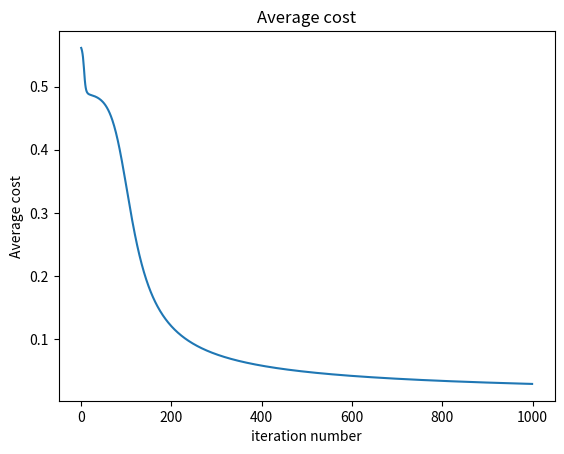

Recreate this plot in Python.
import numpy as np
import matplotlib.pylab as plt

# <<<sigmoid function>>>
def draw_sigmoid():
    fig=plt.figure()
    ax=fig.add_subplot(1,1,1)
    x=np.arange(-10,10,0.1) #start, end, setp
    # print(x)
    W=np.arange(0.5,3,0.5)
    f=1/(1+np.exp(-x))

    ax.plot(x,f)
    ax.set_xticks(range(-10,10))
    ax.set_yticks(range(0,2))
    ax.set_xlabel('x')
    ax.set_ylabel('f(x)')
    plt.show()

def draw_sigmoid_with_W():
    fig=plt.figure()
    ax=fig.add_subplot(1,1,1)
    x=np.arange(-10,10,0.1) #start, end, setp
    # print(x)
    W=np.arange(0.5,3,0.5)
    # 입력 x 에 가중치 w 곱합
    for w in W:
        f=1/(1+np.exp(-x*w))
        ax.plot(x,f)
    ax.set_xticks(range(-10,10))
    ax.set_yticks(range(0,2))
    ax.set_xlabel('x')
    ax.set_ylabel('f(x)')
    plt.show()

def draw_sigmoid_with_bias():
    fig=plt.figure()
    ax=fig.add_subplot(1,1,1)
    x=np.arange(-10,10,0.1) #start, end, setp
    # print(x)
    w=0.5   #가중치 고정
    B=np.arange(-2,2,0.5)   #편향에 변화줌
    for b in B:
        # 입력 x에 가중치 w를 곱한 후 편향 b를 더합니다.
        f=1/(1+np.exp(-x*w+b))
        ax.plot(x,f)
    ax.set_xticks(range(-10,10))
    ax.set_yticks(range(0,2))
    ax.set_xlabel('x')
    ax.set_ylabel('f(x)')
    plt.show()

# <<<feedforward : 신경망의 출력을 계산하는 과정>>>
def sigmoid(x):
    return 1/(1+np.exp(-x))
def feedforward(x,W1,W2,b1,b2):
    # input layer
    a1=x
    # hidden layer
    z2=np.dot(W1,a1)+b1 #내적
    a2=sigmoid(z2)
    #output layer
    z3=np.dot(W2,a2)+b2
    a3=sigmoid(z3)

    return a1,a2,a3,z2,z3

# 신경망을 구성하는 레이어의 노드 개수 지정
# 신경망은 총 3개의 레이어로 구성
# 입력 레이어 노드 수 : 3, 히든 레이어 개수 : 3, 출력레이어 개수 1
node_size={
    'input_layer_size' : 3,
    'hidden_layer_size' : 3,
    'output_layer_size' : 1
}
# 초기 가중치 값으로 무작위 값을 사용
# random.random(a,b) : a X b 행렬
W2=np.random.random((node_size['output_layer_size'],node_size['hidden_layer_size']))
W1=np.random.random((node_size['hidden_layer_size'],node_size['input_layer_size']))
b2=np.random.random(node_size['output_layer_size'])
b1=np.random.random(node_size['hidden_layer_size'])

# 학습 데이터 세트
# X : 특성
# Y : 라벨
X=np.array([[1,0,0],[0,0,1],[0,1,1],[1,0,1],[1,1,0],[0,1,0],[1,1,1]])
Y=np.array([1,0,0,0,1,1,0])

# 특성 하나인 x에 대해 피드포워드를 수행
# 라벨 하나인 y는 cost 계산을 위해 사용
for x,y in zip(X,Y):
    # 특성과 가중치를 사용하여 피드포워드를 수행하고 결과를 리턴받음
    a1,a2,a3,z2,z3=feedforward(x,W1,W2,b1,b2)
print('a3={},y={},Error(L2Norm) ={}'.format(a3,y,np.linalg.norm(y-a3),2))   #L@ NORM 계산(비용 계산)


# 최솟값을 구할 2차함수
def f(x):
    return np.power(x-5,2)-20
# 주어진 2차함수의 도함수
def f_derivative(x):
    return 2*x-10
# 경사하강법을 구현한 함수
def gradient_descent(next_x,gamma,precision,max_iteration):
    # 반복할 때마다 이동한 거리의 변화 추이를 보기위해 리스트에 저장
    list_step=[]
    for i in range(max_iteration):  #주어진 함수의 최솟값을 찾기 위해 최대 max_iteration만큼 반복함
        current_x=next_x    #계산된 위치는 다음 번 반복시 현재위치로 사용
        next_x=current_x-gamma*f_derivative(current_x)  #현재위치에서 기울기를 뺀 위치를 update
        # 현재위치에서 다음 위치까지 이동하는 거리를 측정하여 리스트에 저장(x좌표 거리 기준)
        step = next_x-current_x
        list_step.append(abs(step))

        # 50번 반복마다 로그 출력
        if i%50==0:
            print('{}/{},x={:5.6f},'.format(i,max_iteration,current_x),end="")
            gradient=gamma*f_derivative(current_x)
            print('f(x)={:5.6f},'.format(f(current_x),gradient),end="")
            print('gradient sign={}'.format('+'if f_derivative(current_x)>0 else '-'))
        if abs(step)<=precision:    #지정한 값보다 이동한 거리가 작아지면 루프 중지
            break
    print('function has min when x={}.'.format(current_x))
    Figure,ax=plt.subplots(1,1)
    ax.title.set_text('step size')
    ax.plot(list_step)
    ax.set_ylabel('step size')
    ax.set_xlabel('Iteration number')
    plt.show()

# <<<역전파 알고리즘>>>
# 역전파 알고리즘 사용 시 활성화 함수의 1차 도함수가 필요
def sigmoid_derivation(x):
    return sigmoid(x) * (1-sigmoid(x))
learning_rate=2.0
count = 0   #반복 횟수를 카운트
max_iteration = 1000    #학습 데이터 세트 전체에 대한 피드포워드와 역전파를 1000번 반복
dataset_size = len(Y)   #학습 데이터 세트에 포함된 데이터의 갯수
list_average_cost=[]    #반복할 때마다 변하는 비용을 저장하기 위한 리스트
while count < max_iteration:
    # 역전파 알고리즘 적용 시 각 샘플별로 측정되는 값을 저장하기 위해 사용
    dW2=np.zeros((node_size['output_layer_size'],node_size['hidden_layer_size']))
    dW1=np.zeros((node_size['hidden_layer_size'],node_size['input_layer_size']))
    db2=np.zeros(node_size['output_layer_size'])
    db1=np.zeros(node_size['hidden_layer_size'])

    average_cost=0

    # 학습 데이터 세트의 모든 샘플을 대상으로 피드포워드와 역전파 알고리즘을 수행
    for x,y in zip(X,Y):
        # 피드포워드
        a1,a2,a3,z2,z3=feedforward(x,W1,W2, b1, b2)
        # 역전파 알고리즘
        delta3 = -(y-a3)*sigmoid_derivation(z3)
        average_cost+=np.linalg.norm((y-a3),2)/dataset_size
        delta2 = np.dot(W2.T,delta3)*sigmoid_derivation(z2)
        dW2+=np.dot(delta3[:,np.newaxis],np.transpose(a2[:,np.newaxis]))/dataset_size
        db2+=delta3/dataset_size
        dW1+=np.dot(delta2[:,np.newaxis],np.transpose(a1[:,np.newaxis]))/dataset_size
        db1+=delta2/dataset_size

    # 역전파 알고리즘 실행 결과를 사용하여 신경망의 가중치와 편향을 업데이트
    W2+=-learning_rate*dW2
    b2+=-learning_rate*db2
    W1+=-learning_rate*dW1
    b1+=-learning_rate*db1

    # 매 반복 시 측정된 비용을 리스트에 저장
    list_average_cost.append(average_cost)

    # 100번 반복시 비용 출력. (실행 시 비용이 감소하는 추이를 보는 데 사용)
    if count%100==0:
        print ('{}/{} cost : {}'.format(count,max_iteration,average_cost))
    count+=1

    # 반복 횟수에 대비 비용 그래프를 그린다.
Figure, ax = plt.subplots(1,1)
ax.title.set_text('Average cost')
ax.plot(list_average_cost)
ax.set_xlabel('iteration number')
ax.set_ylabel('Average cost')
plt.show()

for x,y in zip(X,Y):
    # 피드포워드 실행
    a1,a2,a3,z2,z3 = feedforward(x,W1, W2, b1, b2)
    print(y)
    print(a3)
